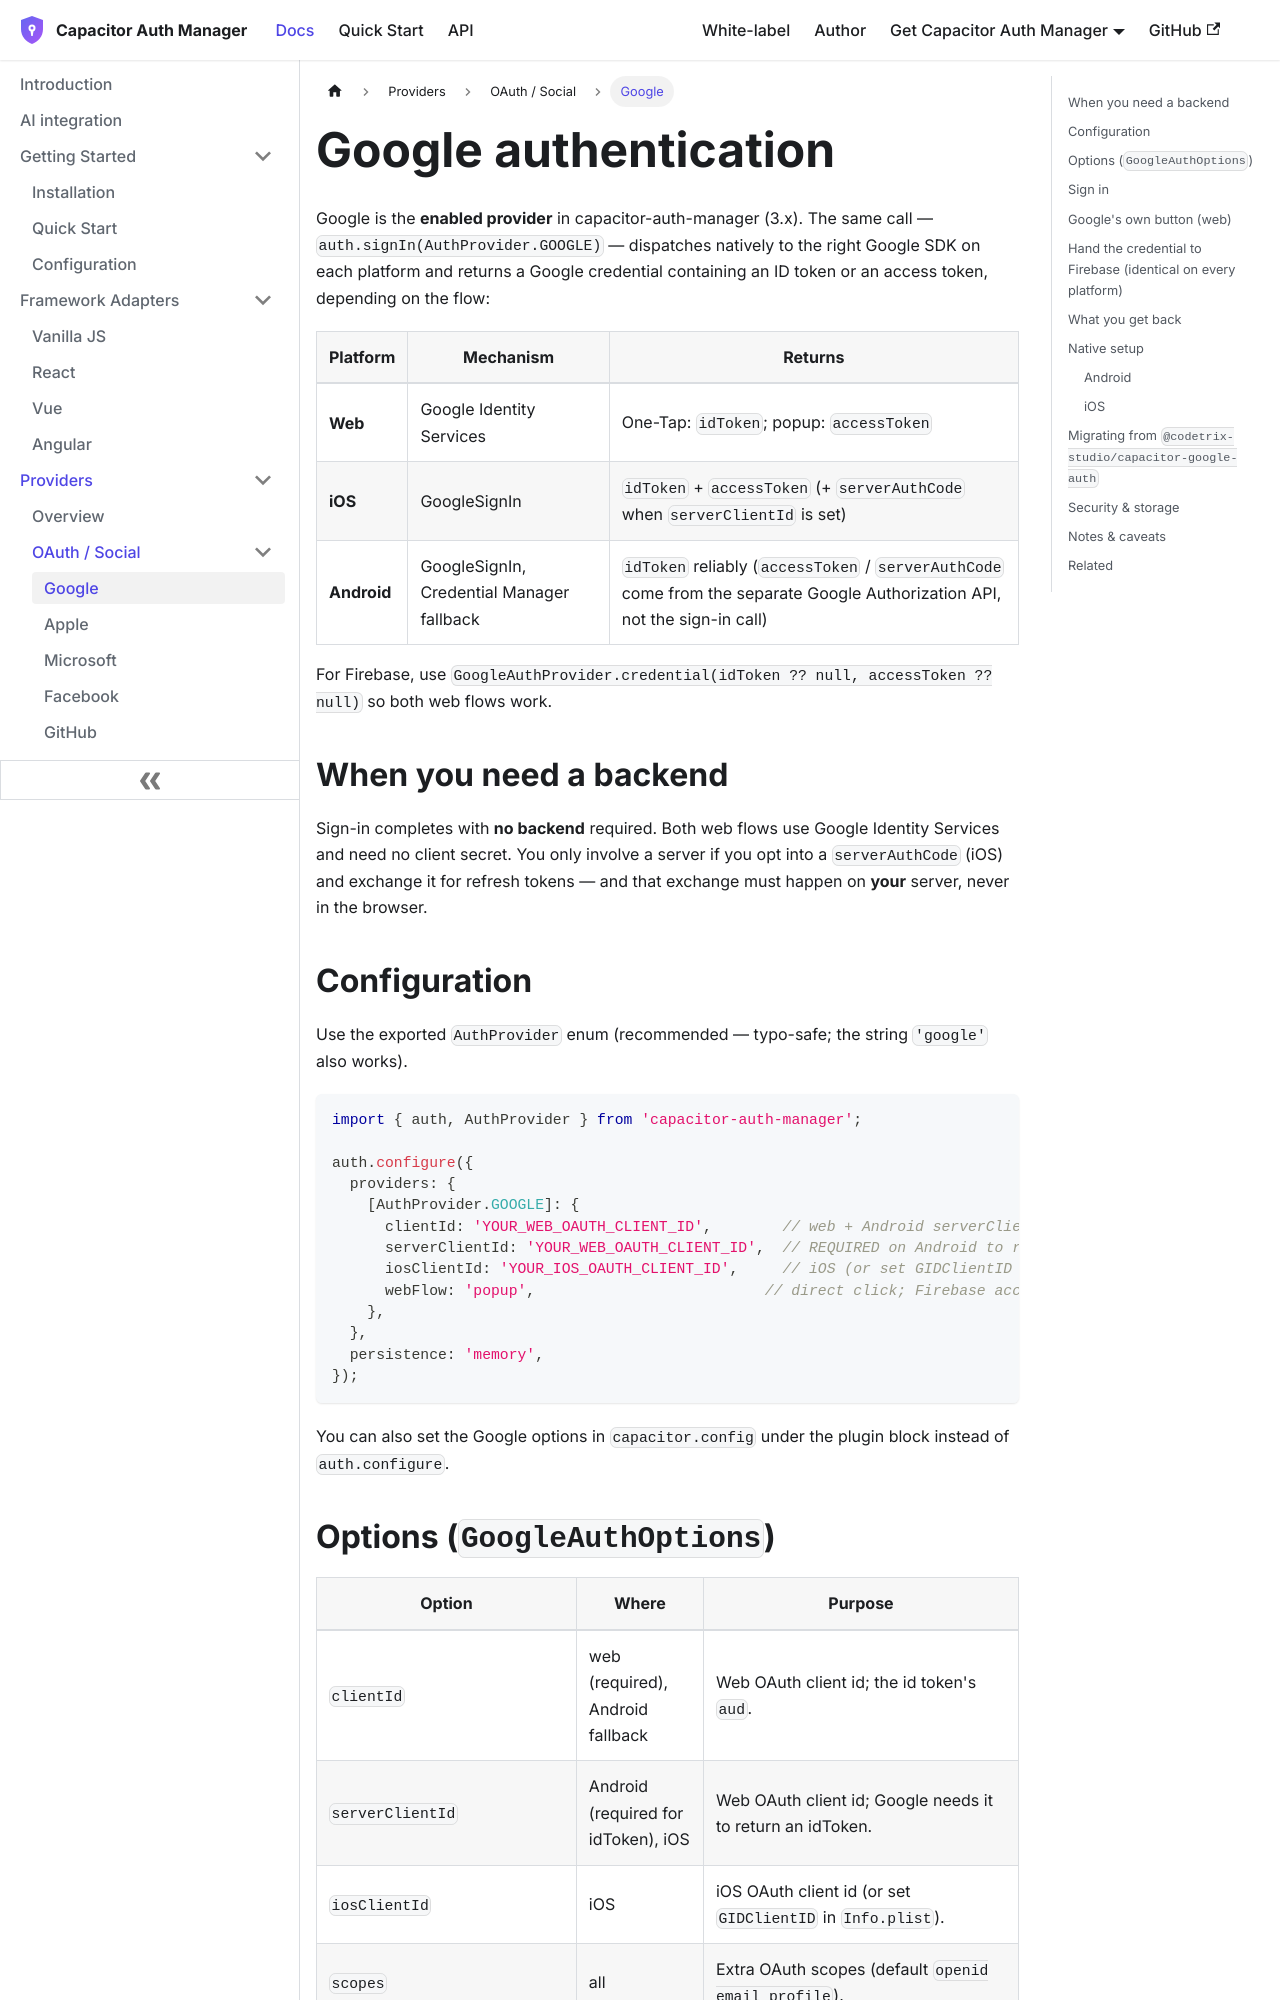

repository: aoneahsan/capacitor-auth-manager-docs · page: providers/google.html · generator: docusaurus

---
id: google
title: Google authentication
sidebar_label: Google
description: Configure and use the Google provider in capacitor-auth-manager — the same signIn call on web, iOS, and Android, returning a Google ID or access token you hand to Firebase. Native setup and the codetrix migration.
---

# Google authentication

Google is the **enabled provider** in capacitor-auth-manager (3.x). The same call —
`auth.signIn(AuthProvider.GOOGLE)` — dispatches natively to the right Google SDK on each platform and returns a Google credential containing an ID token or an access token, depending on the flow:

| Platform | Mechanism | Returns |
|---|---|---|
| **Web** | Google Identity Services | One-Tap: `idToken`; popup: `accessToken` |
| **iOS** | GoogleSignIn | `idToken` + `accessToken` (+ `serverAuthCode` when `serverClientId` is set) |
| **Android** | GoogleSignIn, Credential Manager fallback | `idToken` reliably (`accessToken` / `serverAuthCode` come from the separate Google Authorization API, not the sign-in call) |

For Firebase, use `GoogleAuthProvider.credential(idToken ?? null, accessToken ?? null)` so both web flows work.

## When you need a backend

Sign-in completes with **no backend** required. Both web flows use Google Identity Services and need no client secret. You only involve a server if you opt into a `serverAuthCode` (iOS) and exchange it for refresh tokens — and that exchange must happen on **your** server, never in the browser.

## Configuration

Use the exported `AuthProvider` enum (recommended — typo-safe; the string `'google'` also works).

```typescript
import { auth, AuthProvider } from 'capacitor-auth-manager';

auth.configure({
  providers: {
    [AuthProvider.GOOGLE]: {
      clientId: 'YOUR_WEB_OAUTH_CLIENT_ID',        // web + Android serverClientId fallback
      serverClientId: 'YOUR_WEB_OAUTH_CLIENT_ID',  // REQUIRED on Android to receive an idToken
      iosClientId: 'YOUR_IOS_OAUTH_CLIENT_ID',     // iOS (or set GIDClientID in Info.plist)
      webFlow: 'popup',                          // direct click; Firebase accepts access tokens
    },
  },
  persistence: 'memory',
});
```

You can also set the Google options in `capacitor.config` under the plugin block instead of `auth.configure`.
